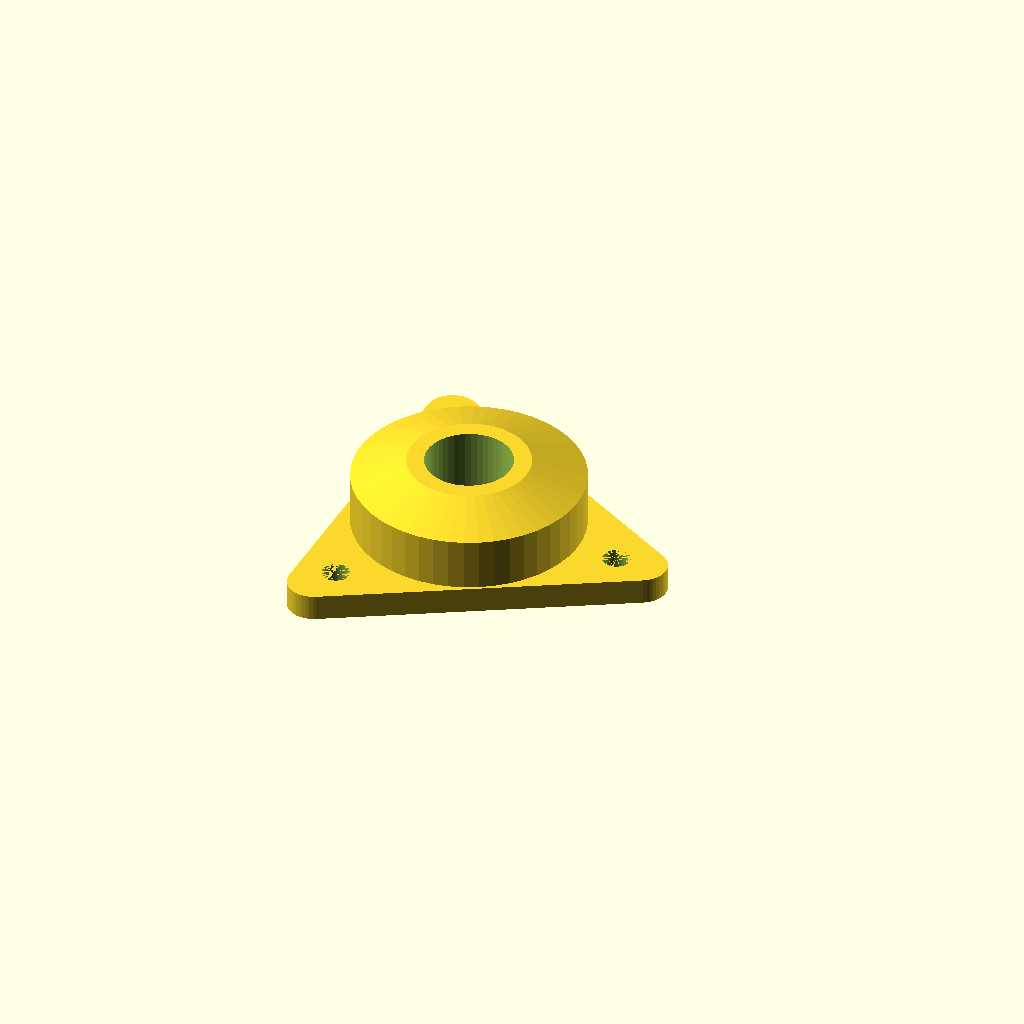
Cell 1: rendered with the file's own defaults.
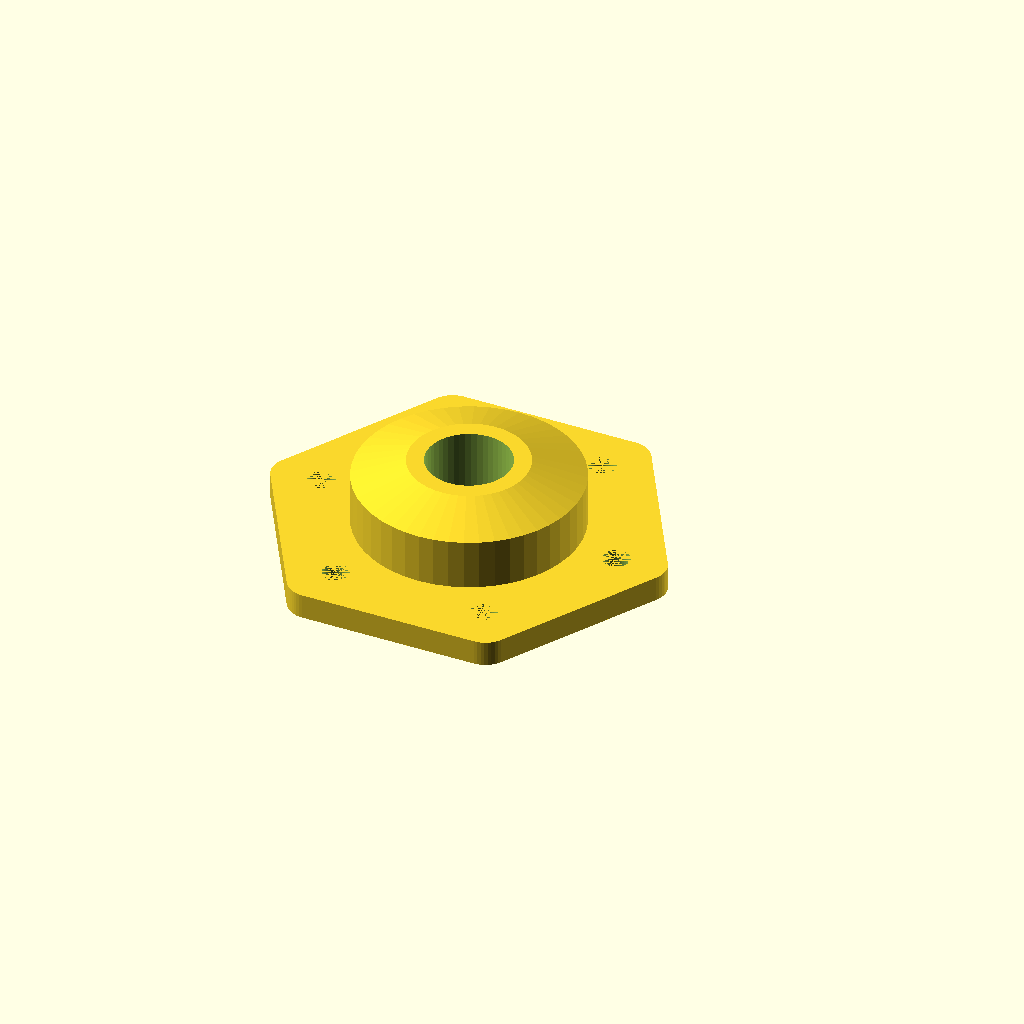
Cell 2: NumberOfSides = 6 (everything else at default).
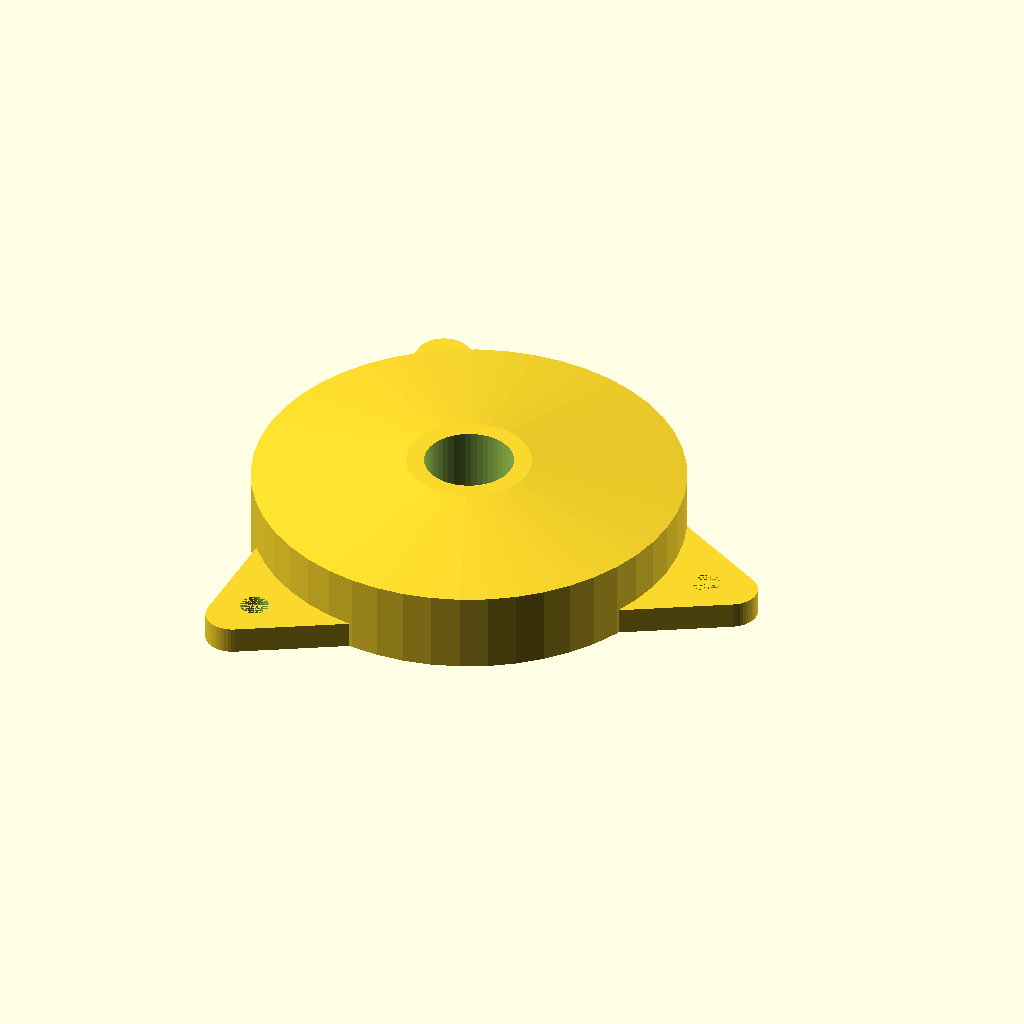
Cell 3 — DiameterOfBearing set to 44, the other parameters unchanged.
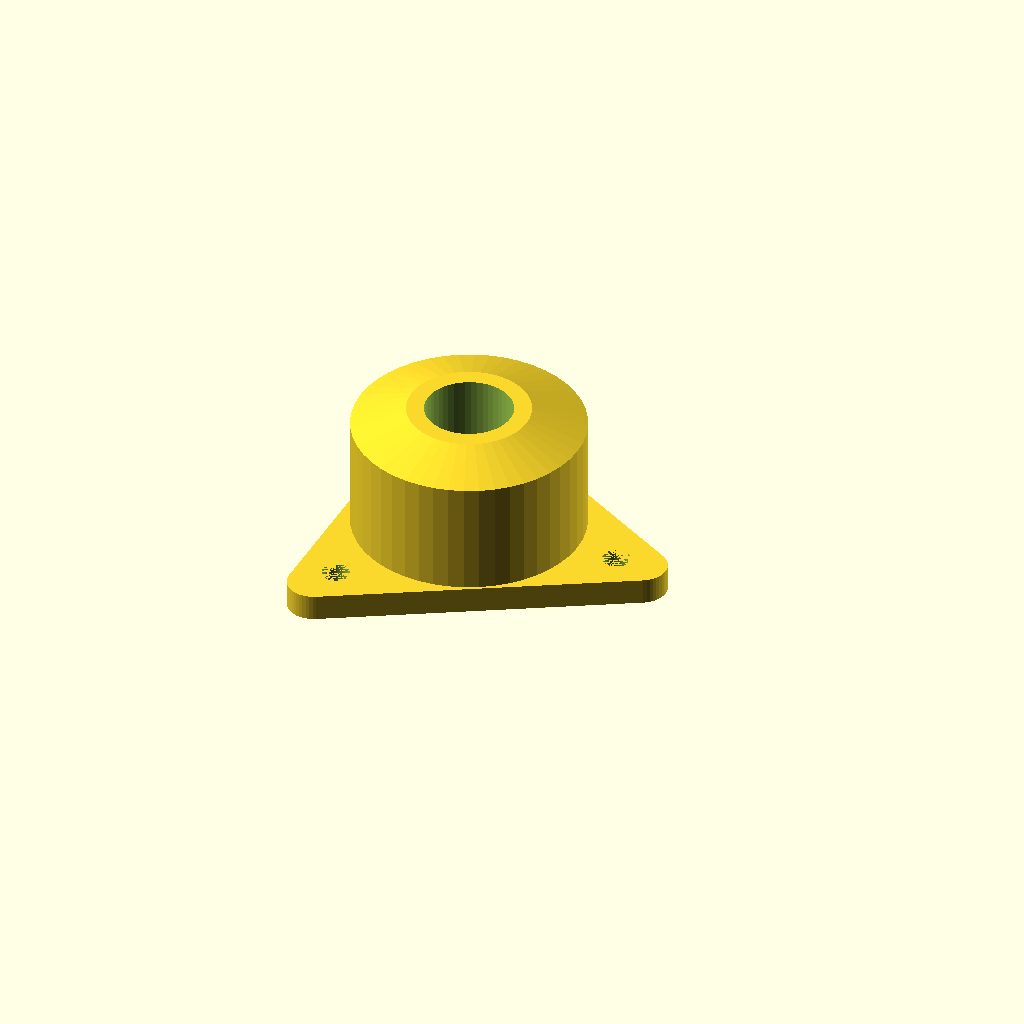
Cell 4 — HeightOfBearing set to 14, the other parameters unchanged.
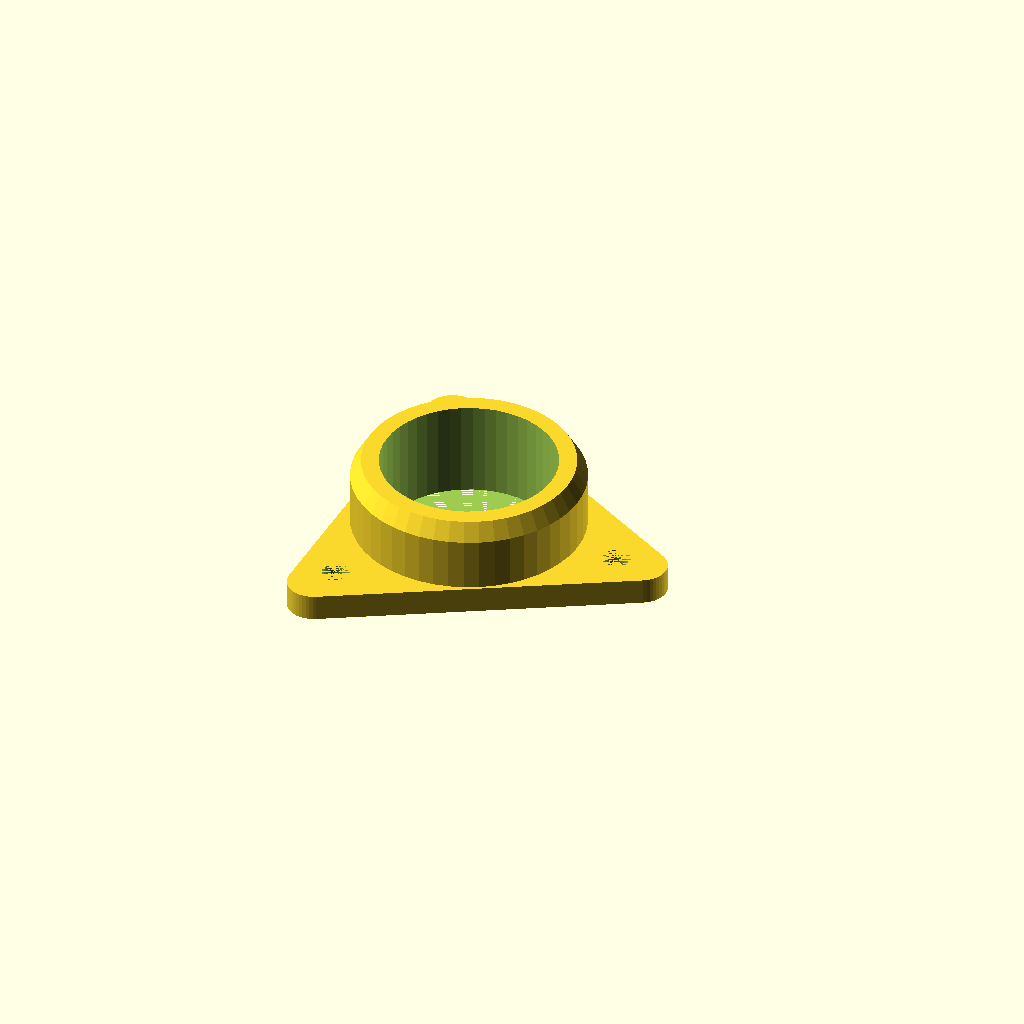
Cell 5: the same model with InnerDiameterBearing = 20.
One fixed orthographic camera (rotation 55°, 0°, 25°; colour scheme Cornfield) for every cell.
Source of the model, scadFiles/619810/997231.scad:
//number of sides of the holder plate


NumberOfSides = 3;


//dimension of the bearing outer dimension


DiameterOfBearing = 22;


//dimension of the bearing height


HeightOfBearing = 7;


//dimension of the bearing inner dimension


InnerDiameterBearing = 10;


//Screw holes diameter to fixen the holder


ScrewHoles = 3.2;





$fn=48;


difference(){


union(){


difference()


{


union(){


hull(){


//Generate the base plate


for (i=[0:NumberOfSides-1])


{


rotate([0,0,(360/NumberOfSides)*i])translate([DiameterOfBearing/2+10,0,0])cylinder(r=3,h=3);


}


}


hull(){


cylinder(r=DiameterOfBearing/2+0.2+2, h=HeightOfBearing+2);


translate([0,0,HeightOfBearing+2])cylinder(r=InnerDiameterBearing/2+2, h=2);


}


}


//space holder for the Bearing


cylinder(r=DiameterOfBearing/2+0.2, h=HeightOfBearing+0.1);


}


//inner support for the bearing roof


cylinder(r=InnerDiameterBearing/2+1,h = HeightOfBearing + 2);


}


//the inner hole


cylinder(r=InnerDiameterBearing/2,h = HeightOfBearing + 6);





//generate the fixing holes


for (i=[0:NumberOfSides-1])


{


rotate([0,0,(360/NumberOfSides)*i])translate([DiameterOfBearing/2+7,0,0])cylinder(r=ScrewHoles/2,h=3);


}


}
Customizer parameters (derived from the source; name, type, default, range or options):
NumberOfSides: number, default 3
DiameterOfBearing: number, default 22
HeightOfBearing: number, default 7
InnerDiameterBearing: number, default 10
ScrewHoles: number, default 3.2
